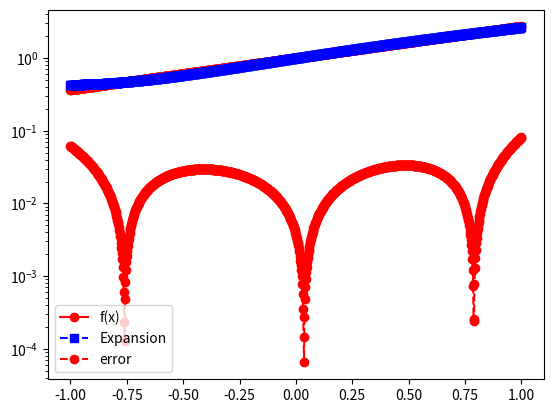

Here is the Python script that generated this plot:
import matplotlib.pyplot as plt
import numpy as np
import numpy.linalg as la
import math
from scipy.integrate import quad


def driver():
    #  function you want to approximate
    f = lambda x: math.exp(x)

    # Interval of interest
    a = -1
    b = 1
    # weight function
    w = lambda x: 1.

    # order of approximation
    n = 2

    #  Number of points you want to sample in [a,b]
    N = 1000
    xeval = np.linspace(a, b, N + 1)
    pval = np.zeros(N + 1)

    for kk in range(N + 1):
        pval[kk] = eval_legendre_expansion(f, a, b, w, n, xeval[kk])

    ''' create vector with exact values'''
    fex = np.zeros(N + 1)
    for kk in range(N + 1):
        fex[kk] = f(xeval[kk])

    plt.figure()
    plt.plot(xeval, fex, 'ro-', label='f(x)')
    plt.plot(xeval, pval, 'bs--', label='Expansion')
    plt.legend()
    plt.show()

    err_l = abs(pval - fex)
    plt.semilogy(xeval, err_l, 'ro--', label='error')
    plt.legend()
    plt.show()


def eval_legendre_expansion(f, a, b, w, n, x):
    #   This subroutine evaluates the Legendre expansion

    #  Evaluate all the Legendre polynomials at x that are needed
    # by calling your code from prelab
    p = eval_legendre(n,x)
    # initialize the sum to 0
    pval = 0.0
    for j in range(0, n + 1):
        # make a function handle for evaluating phi_j(x)
        phi_j = lambda x: eval_legendre(n,x)[j]
        # make a function handle for evaluating phi_j^2(x)*w(x)
        phi_j_sq = lambda x: phi_j(x) ** 2 * w(x)
        # use the quad function from scipy to evaluate normalizations
        norm_fac, err = quad(phi_j_sq, a, b)
        # make a function handle for phi_j(x)*f(x)*w(x)/norm_fac
        func_j = lambda x: phi_j(x)*f(x)*w(x)/norm_fac
        # use the quad function from scipy to evaluate coeffs
        aj, err = quad(func_j, a, b)
        # accumulate into pval
        pval = pval + aj * p[j]

    return pval

def eval_legendre(n, x):
    phi_0 = 1
    phi_1 = x
    phi_x = 0
    phi_arr = [phi_0,phi_1]
    for i in range(2,n+1):
        phi_x = (1/(i))*((2*(i-1)+1)*x*phi_arr[i-1] - (i-1)*phi_arr[i-2])
        phi_arr.append(phi_x)
    return phi_arr





if __name__ == '__main__':
    # run the drivers only if this is called from the command line
    driver()

